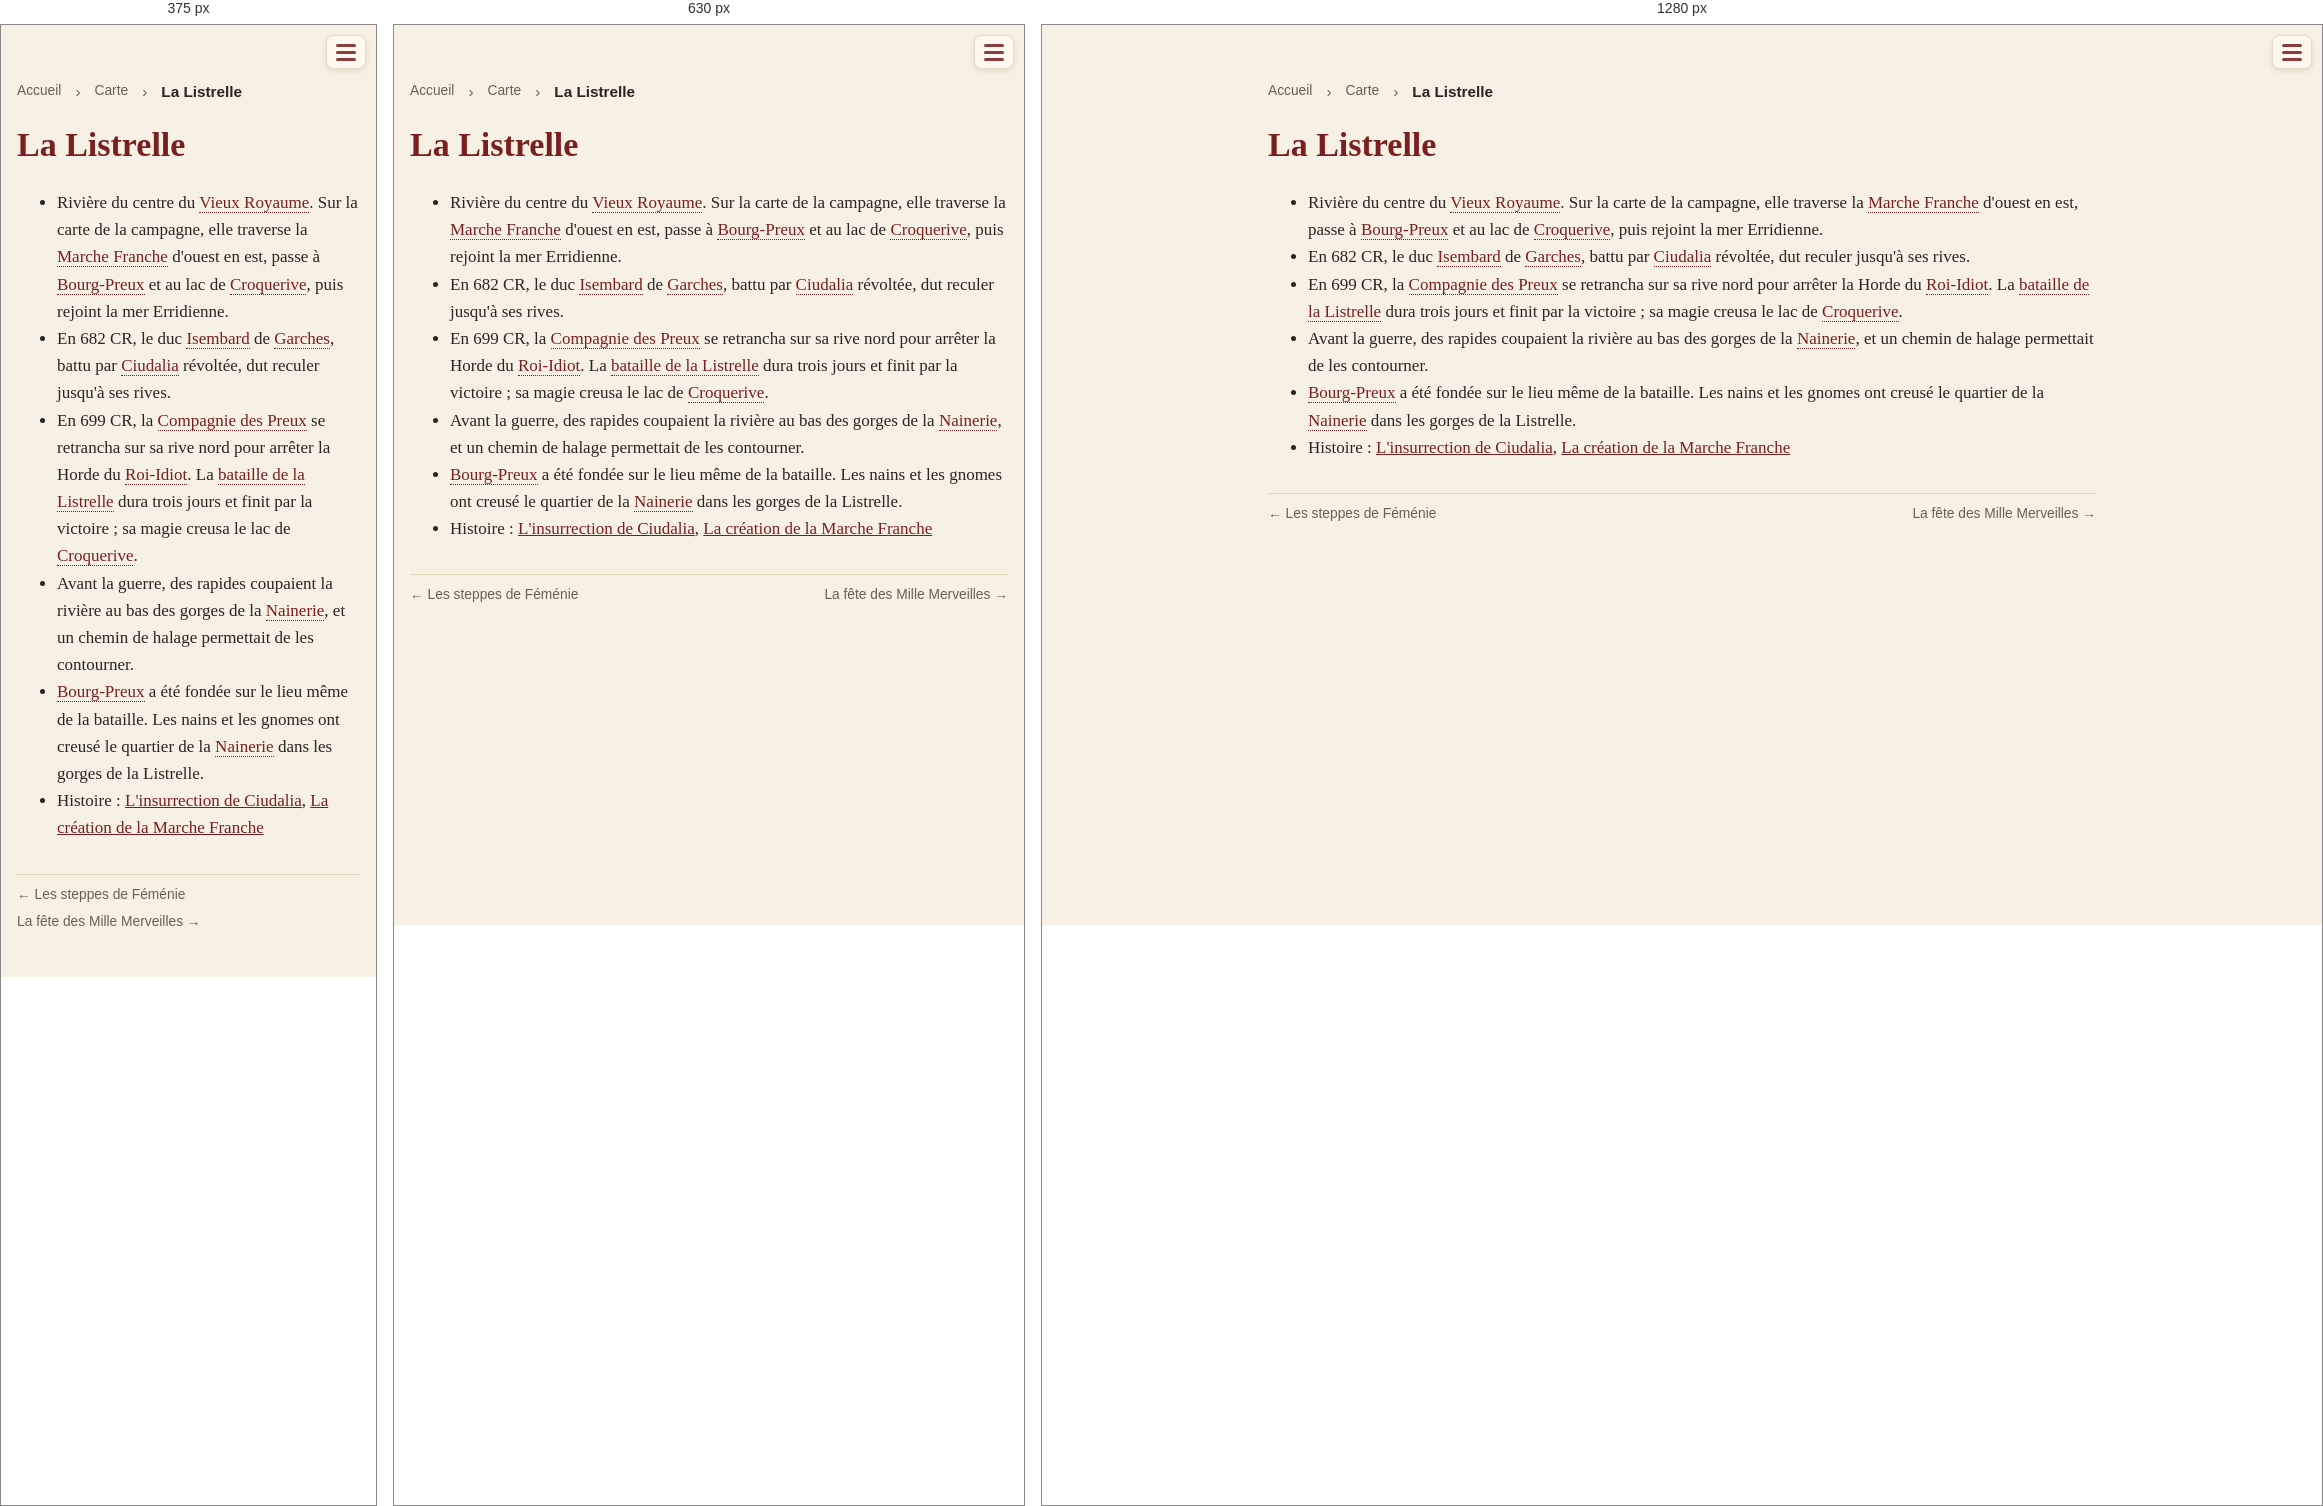
Rendered at 375 px, 630 px and 1280 px, left to right.

<!-- file: lieux-listrelle.html -->
<!doctype html>
<html lang="fr">
<head>
<meta charset="utf-8">
<meta name="viewport" content="width=device-width, initial-scale=1">
<title>La Listrelle · Une campagne de jeu de rôle dans le Vieux Royaume</title>
<link rel="stylesheet" href="style.css?v=e5cb7d56">

<style>a.livre-card { border: 2px solid var(--accent) !important; }</style>
</head>
<body>
<header><span class="session-timer" data-start="2026-11-22T14:00" data-minutes="240" hidden></span><script>(()=>{const t=document.currentScript.previousElementSibling;
const start=new Date(t.dataset.start).getTime(),end=start+t.dataset.minutes*60000;
const f=(ms,up)=>{const t=up?Math.ceil(ms/60000):Math.floor(ms/60000);
return Math.floor(t/60)+" h "+String(t%60).padStart(2,"0")};
const tick=()=>{const now=Date.now();
if(now>end+3600000){t.hidden=true;return}
t.hidden=false;
if(now<start){const d=new Date(start),p=n=>String(n).padStart(2,"0");t.classList.remove("over");
t.innerHTML="📅 Début : "+p(d.getDate())+"/"+p(d.getMonth()+1)+" "+p(d.getHours())+":"+p(d.getMinutes())+'<span class="long"> · durée prévue '+f(end-start).replace(/ 00$/,"")+"</span>"}
else if(now<=end){t.classList.remove("over");t.textContent="⏳ "+f(end-now,true)}
else{t.classList.add("over");t.textContent="⌛ Fin de la séance (+"+f(now-end)+")"}};
tick();setInterval(tick,1000)})()</script><div class="bar">
<button class="burger" aria-label="Menu" aria-expanded="false"
  onclick="const h=this.closest('header');const o=h.classList.toggle('open');this.setAttribute('aria-expanded',o)">
<span class="lines"><span></span><span></span><span></span></span></button></div>
<nav><a href="index.html">Accueil</a><a href="livre.html" class="livre-link">🎲 Jouer</a>
<a href="journal.html">Campagne</a>
<a href="quetes.html">Quêtes</a>
<a href="pnj.html">Personnages</a>
<a href="carte.html" class=active>Carte</a>
<a href="histoire.html">Lore</a></nav></header>
<main>
<nav class="crumbs"><a href="index.html">Accueil</a> › <a href="carte.html">Carte</a> › <span>La Listrelle</span></nav>
<h1 id="la-listrelle">La Listrelle</h1>
<ul>
<li>Rivière du centre du <a class="auto" href="lieux-le-vieux-royaume.html">Vieux Royaume</a>. Sur la carte de la campagne, elle traverse la <a class="auto" href="lieux-marche-franche.html">Marche Franche</a> d'ouest en est, passe à <a class="auto" href="carte-bourg-preux.html">Bourg-Preux</a> et au lac de <a class="auto" href="lieux-lac-de-croquerive.html">Croquerive</a>, puis rejoint la mer Erridienne.</li>
<li>En 682 CR, le duc <a class="auto" href="pnj-hist-isembard-de-garches.html">Isembard</a> de <a class="auto" href="carte-garches.html">Garches</a>, battu par <a class="auto" href="lieux-ciudalia.html">Ciudalia</a> révoltée, dut reculer jusqu'à ses rives.</li>
<li>En 699 CR, la <a class="auto" href="histoire-10-ruine-de-leomance.html">Compagnie des Preux</a> se retrancha sur sa rive nord pour arrêter la Horde du <a class="auto" href="pnj-leodegar-vii.html">Roi-Idiot</a>. La <a class="auto" href="histoire-11-bataille-de-la-listrelle.html">bataille de la Listrelle</a> dura trois jours et finit par la victoire ; sa magie creusa le lac de <a class="auto" href="lieux-lac-de-croquerive.html">Croquerive</a>.</li>
<li>Avant la guerre, des rapides coupaient la rivière au bas des gorges de la <a class="auto" href="lieux-bp-nainerie.html">Nainerie</a>, et un chemin de halage permettait de les contourner.</li>
<li><a class="auto" href="carte-bourg-preux.html">Bourg-Preux</a> a été fondée sur le lieu même de la bataille. Les nains et les gnomes ont creusé le quartier de la <a class="auto" href="lieux-bp-nainerie.html">Nainerie</a> dans les gorges de la Listrelle.</li>
<li>Histoire : <a href="histoire-08-insurrection-de-ciudalia.html">L'insurrection de Ciudalia</a>, <a href="histoire-12-creation-de-la-marche-franche.html">La création de la Marche Franche</a></li>
</ul>
<nav class="prev-next"><a href="lieux-steppes-de-femenie.html">← Les steppes de Féménie</a><span></span><a href="lieux-fete-des-mille-merveilles.html">La fête des Mille Merveilles →</a></nav>
</main>
</body>
</html>


/* @media block from style.css */
@media (max-width: 560px) { figure.portrait { float: none; width: 100%; margin: 0 0 12px; } }

/* @media block from style.css */
@media (max-width: 560px) { figure.inline { float: none; width: 100%; margin: 8px 0; } }

/* @media block from style.css */
@media (max-width: 700px) {
  .timeline li { grid-template-columns: minmax(0, 1fr) 48px; gap: 10px; }
  .timeline a.tl-thumb img { width: 48px; height: 48px; }
}

/* @media block from style.css */
@media (max-width: 700px) { .timeline a.tl-thumb img { width: 48px; height: 36px; } }

/* @media block from style.css */
@media (max-width: 560px) { .strip.even { grid-template-columns: repeat(var(--n), minmax(0, 1fr)); } }

/* @media block from style.css */
@media (max-width: 560px) {
  .session-timer { font-size: .85em; padding: 4px 8px; }
  .session-timer .long { display: none; }
}